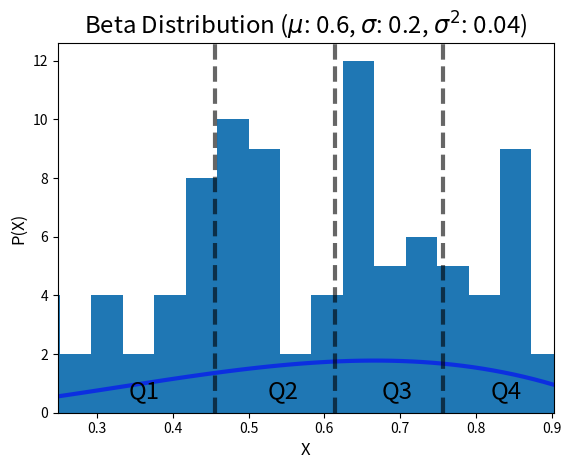

Write Python code to recreate this figure. (Note: this script raises an exception after producing the figure.)
import matplotlib.pyplot as plt
import numpy as np
from scipy.stats import beta

np.random.seed(3)

# Beta Distribution
a, b = 3.0, 2.0
mean, var = beta.stats(a, b, moments='mv')
std = beta.std(a, b, loc=0, scale=1)

fig, ax = plt.subplots(1, 1)

x = np.linspace(beta.ppf(0.05, a, b), beta.ppf(0.95, a, b))
ax.plot(x, beta.pdf(x, a, b), 'b-', lw=3, alpha=0.6, label='Beta')

q1 = beta.ppf(.25, a, b)
median = beta.ppf(.5, a, b)
q3 = beta.ppf(.75, a, b)

plt.title('Beta Distribution ($\mu$: {}, $\sigma$: {}, $\sigma^2$: {})'.format(mean, std, var), size='xx-large')
plt.xlabel('X', size='large')
plt.ylabel('P(X)', size='large')

# Quartile lines
ax.axvline(x=q1, linewidth=3, alpha=0.6, color='black', linestyle='dashed')
ax.axvline(x=median, linewidth=3, alpha=0.6, color='black', linestyle='dashed')
ax.axvline(x=q3, linewidth=3, alpha=0.6, color='black', linestyle='dashed')

horiz_text_offset = .01
vert_text_offset = 0.5

plt.xlim(x[0], x[-1])
plt.text(x[0] + (q1 - x[0]) / 2.0 - horiz_text_offset, vert_text_offset, 'Q1', color='black', size='xx-large')
plt.text(q1 + (median - q1) / 2.0 - horiz_text_offset, vert_text_offset, 'Q2', color='black', size='xx-large')
plt.text(median + (q3 - median) / 2.0 - horiz_text_offset, vert_text_offset, 'Q3', color='black', size='xx-large')
plt.text(q3 + (x[-1] - q3) / 2.0 - horiz_text_offset, vert_text_offset, 'Q4', color='black', size='xx-large')

# Random samples
samp_size = 100
pts = beta.rvs(a, b, size=samp_size)

# Add histogram

ys = [.005] * samp_size
plt.hist(pts, bins=20, facecolor='purple', alpha=0.45, normed=True, edgecolor='black', linewidth=1.0)
plt.plot(pts, ys, 'bx')

plt.show()
